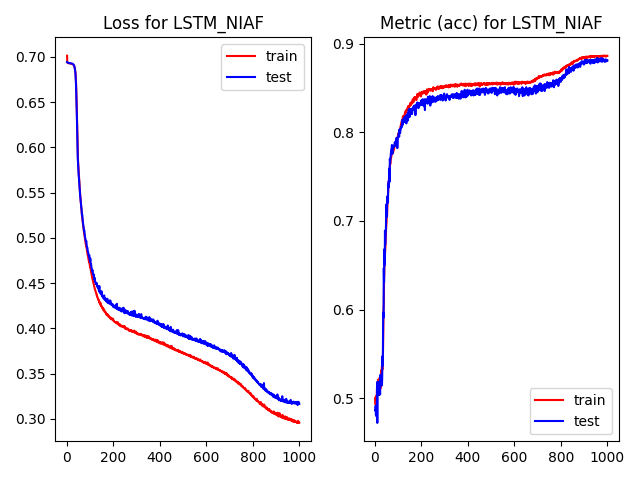

The file beside this chart, header and first rows:
, epoch, loss, acc, val_loss, val_acc, time
0, 0.0, 0.7014, 0.5, 0.6944, 0.4864, 2.397
1, 1.0, 0.6937, 0.4955, 0.6941, 0.4857, 0.464
2, 2.0, 0.6935, 0.4924, 0.6937, 0.4914, 0.4938
3, 3.0, 0.6933, 0.5022, 0.6936, 0.4807, 0.484
4, 4.0, 0.6933, 0.501, 0.6935, 0.4799, 0.4945
5, 5.0, 0.6932, 0.4908, 0.6934, 0.4799, 0.4842
6, 6.0, 0.6931, 0.5014, 0.6934, 0.4885, 0.4871
7, 7.0, 0.6931, 0.5034, 0.6934, 0.4893, 0.4904
8, 8.0, 0.693, 0.5143, 0.6933, 0.5158, 0.4864
9, 9.0, 0.693, 0.514, 0.6933, 0.4721, 0.4846
10, 10.0, 0.6929, 0.5134, 0.6932, 0.5186, 0.4884
11, 11.0, 0.6929, 0.5047, 0.6932, 0.5036, 0.4899
12, 12.0, 0.6929, 0.5208, 0.6931, 0.5122, 0.4863
13, 13.0, 0.6928, 0.5055, 0.6931, 0.5165, 0.4853
14, 14.0, 0.6928, 0.5157, 0.6931, 0.5036, 0.4937
15, 15.0, 0.6927, 0.5074, 0.6931, 0.5179, 0.4873
16, 16.0, 0.6927, 0.5211, 0.693, 0.5043, 0.4866
17, 17.0, 0.6926, 0.5097, 0.6929, 0.5036, 0.4895
18, 18.0, 0.6926, 0.5182, 0.6929, 0.5043, 0.4911
19, 19.0, 0.6925, 0.5111, 0.6928, 0.515, 0.4885
20, 20.0, 0.6924, 0.5238, 0.6928, 0.5179, 0.486
21, 21.0, 0.6924, 0.5204, 0.6927, 0.5043, 0.496
22, 22.0, 0.6924, 0.5107, 0.6926, 0.5258, 0.4888
23, 23.0, 0.6922, 0.5119, 0.6925, 0.5186, 0.4867
24, 24.0, 0.692, 0.5241, 0.6923, 0.5265, 0.4888
25, 25.0, 0.6918, 0.5287, 0.6922, 0.5179, 0.4842
26, 26.0, 0.6916, 0.53, 0.692, 0.5236, 0.4862
27, 27.0, 0.6914, 0.5317, 0.6917, 0.5158, 0.4886
28, 28.0, 0.6911, 0.5307, 0.6914, 0.5215, 0.4875
29, 29.0, 0.6908, 0.537, 0.691, 0.5143, 0.4875
30, 30.0, 0.6903, 0.5356, 0.6905, 0.5222, 0.4902
31, 31.0, 0.6897, 0.5323, 0.6899, 0.5473, 0.488
32, 32.0, 0.6888, 0.5426, 0.6889, 0.5365, 0.4873
33, 33.0, 0.6879, 0.5413, 0.6877, 0.5458, 0.4908
34, 34.0, 0.6866, 0.5625, 0.6861, 0.5838, 0.486
35, 35.0, 0.6848, 0.5915, 0.684, 0.5967, 0.4921
36, 36.0, 0.6825, 0.6013, 0.6815, 0.591, 0.4842
37, 37.0, 0.6797, 0.6058, 0.6774, 0.6468, 0.4878
38, 38.0, 0.6751, 0.6317, 0.6719, 0.6311, 0.486
39, 39.0, 0.669, 0.6427, 0.6646, 0.6547, 0.4855
40, 40.0, 0.6607, 0.6558, 0.655, 0.6683, 0.4867
41, 41.0, 0.6504, 0.664, 0.6459, 0.6504, 0.491
42, 42.0, 0.6403, 0.6624, 0.6353, 0.6891, 0.4953
43, 43.0, 0.6287, 0.6662, 0.6224, 0.6734, 0.4896
44, 44.0, 0.6171, 0.6708, 0.609, 0.6827, 0.4866
45, 45.0, 0.6045, 0.6789, 0.5981, 0.6862, 0.4867
46, 46.0, 0.5946, 0.6833, 0.5886, 0.6898, 0.4557
47, 47.0, 0.586, 0.6916, 0.5844, 0.7063, 0.4404
48, 48.0, 0.5815, 0.6962, 0.5786, 0.7128, 0.4197
49, 49.0, 0.5757, 0.699, 0.5733, 0.7192, 0.4348
50, 50.0, 0.5707, 0.7077, 0.5687, 0.7049, 0.4504
51, 51.0, 0.5674, 0.7058, 0.5665, 0.7206, 0.4381
52, 52.0, 0.5648, 0.7139, 0.5617, 0.7278, 0.45
53, 53.0, 0.5615, 0.7198, 0.5583, 0.7235, 0.4409
54, 54.0, 0.5558, 0.7216, 0.5546, 0.7235, 0.4463
55, 55.0, 0.5522, 0.7306, 0.5527, 0.7206, 0.4445
56, 56.0, 0.549, 0.7352, 0.5473, 0.7407, 0.4296
57, 57.0, 0.5444, 0.7424, 0.5449, 0.7378, 0.4282
58, 58.0, 0.543, 0.7381, 0.5415, 0.745, 0.4351
59, 59.0, 0.5389, 0.7474, 0.5401, 0.7421, 0.4252
... 940 more rows
